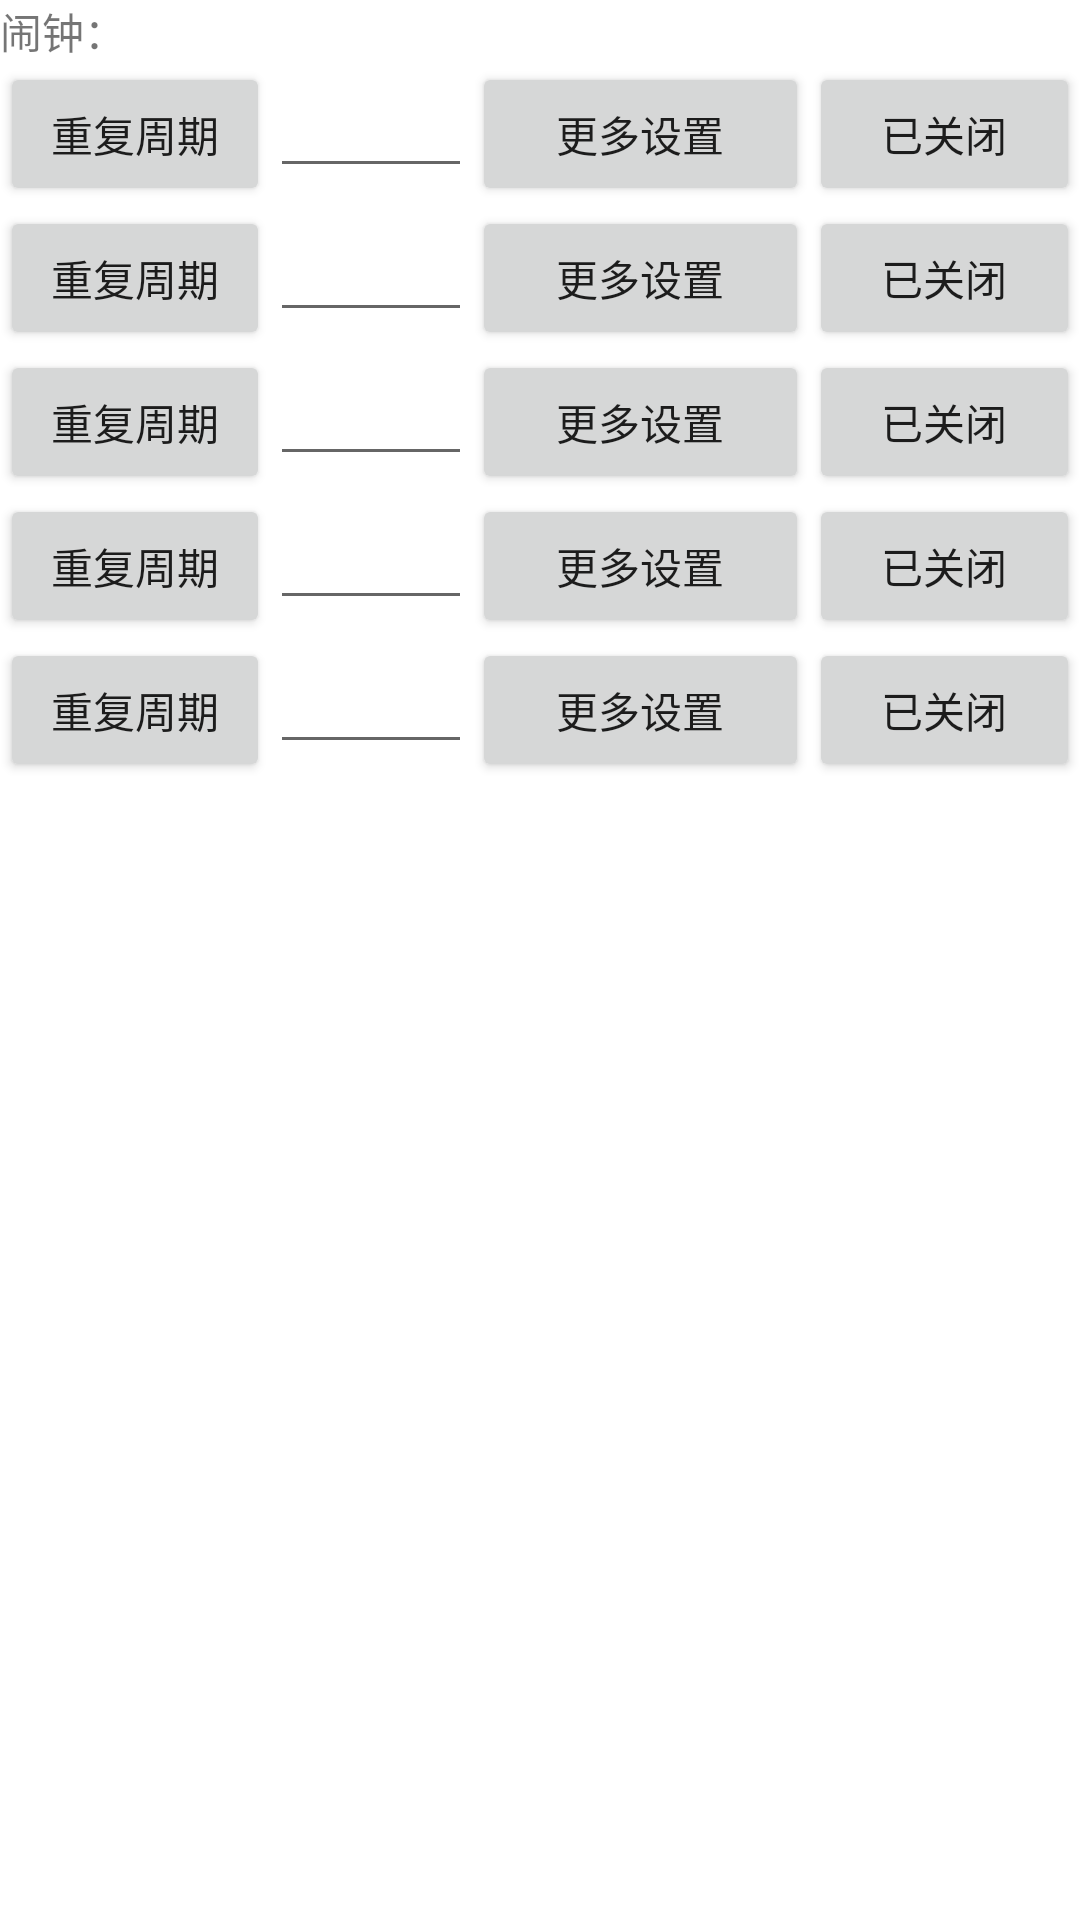

The Android layout XML behind this screen, and the referenced resources:
<!-- AndroidManifest.xml: fallback theme Theme.MaterialComponents.DayNight.NoActionBar -->
<!-- res/layout/clock_main.xml -->
<?xml version="1.0" encoding="utf-8"?>
<LinearLayout xmlns:android="http://schemas.android.com/apk/res/android"
    android:layout_width="fill_parent"
    android:layout_height="fill_parent"
    android:orientation="vertical" >

    <TextView
        android:layout_width="wrap_content"
        android:layout_height="wrap_content"
        android:text="闹钟：" />
    
    <LinearLayout
	    android:layout_width="fill_parent"
	    android:layout_height="wrap_content"
	    android:orientation="horizontal" >
        <Button
	        android:id="@+id/chongfuzhouqi1"
			style="@style/Btton_chongfuzhouqi"
	        />	    
	    <EditText
	        android:id="@+id/inputDate1"
			style="@style/Btton_time" 
	        />
	    <Button
	        android:id="@+id/gengduoshezhi1"
			style="@style/Btton_gengduoshezhi" 
	        />
	   <Button
	        android:id="@+id/off1"
			style="@style/Btton_kaiguan" 
	        />
    </LinearLayout>
    
    <LinearLayout
	    android:layout_width="fill_parent"
	    android:layout_height="wrap_content"
	    android:orientation="horizontal" >
        <Button
	        android:id="@+id/chongfuzhouqi2"
			style="@style/Btton_chongfuzhouqi"
	        />	    
	    <EditText
	        android:id="@+id/inputDate2"
			style="@style/Btton_time" 
	        />
	    <Button
	        android:id="@+id/gengduoshezhi2"
			style="@style/Btton_gengduoshezhi" 
	        />
	   <Button
	        android:id="@+id/off2"
			style="@style/Btton_kaiguan" 
	        />
    </LinearLayout>
    
    <LinearLayout
	    android:layout_width="fill_parent"
	    android:layout_height="wrap_content"
	    android:orientation="horizontal" >
        <Button
	        android:id="@+id/chongfuzhouqi3"
			style="@style/Btton_chongfuzhouqi"
	        />	    
	    <EditText
	        android:id="@+id/inputDate3"
			style="@style/Btton_time" 
	        />
	    <Button
	        android:id="@+id/gengduoshezhi3"
			style="@style/Btton_gengduoshezhi" 
	        />
	   <Button
	        android:id="@+id/off3"
			style="@style/Btton_kaiguan" 
	        />
    </LinearLayout>
    
    <LinearLayout
	    android:layout_width="fill_parent"
	    android:layout_height="wrap_content"
	    android:orientation="horizontal" >
        <Button
	        android:id="@+id/chongfuzhouqi4"
			style="@style/Btton_chongfuzhouqi"
	        />	    
	    <EditText
	        android:id="@+id/inputDate4"
			style="@style/Btton_time" 
	        />
	    <Button
	        android:id="@+id/gengduoshezhi4"
			style="@style/Btton_gengduoshezhi" 
	        />
	   <Button
	        android:id="@+id/off4"
			style="@style/Btton_kaiguan" 
	        />
    </LinearLayout>
    
    <LinearLayout
	    android:layout_width="fill_parent"
	    android:layout_height="wrap_content"
	    android:orientation="horizontal" >
        <Button
	        android:id="@+id/chongfuzhouqi5"
			style="@style/Btton_chongfuzhouqi"
	        />	    
	    <EditText
	        android:id="@+id/inputDate5"
			style="@style/Btton_time" 
	        />
	    <Button
	        android:id="@+id/gengduoshezhi5"
			style="@style/Btton_gengduoshezhi" 
	        />
	   <Button
	        android:id="@+id/off5"
			style="@style/Btton_kaiguan" 
	        />
    </LinearLayout>

</LinearLayout>
<!-- resources referenced by this layout -->
<resources>
  <style name="Btton_chongfuzhouqi">  
  	    <item name="android:layout_width">0dp</item>  
  	    <item name="android:layout_height">wrap_content</item>  
  	    <item name="android:text">重复周期</item>  
  	    <item name="android:layout_weight">2</item> 
  		<item name="android:singleLine">true</item>
  	</style>
  <style name="Btton_gengduoshezhi">  
  	    <item name="android:layout_width">0dp</item>  
  	    <item name="android:layout_height">wrap_content</item>  
  	    <item name="android:text">更多设置</item>  
  	    <item name="android:layout_weight">2.5</item>
  	    <item name="android:singleLine">true</item>
  	</style>
  <style name="Btton_kaiguan">  
  	    <item name="android:layout_width">0dp</item>  
  	    <item name="android:layout_height">wrap_content</item>  
  	    <item name="android:text">已关闭</item>  
  	    <item name="android:layout_weight">2</item>
  	    <item name="android:singleLine">true</item>
  	</style>
  <style name="Btton_time">  
  	    <item name="android:layout_width">0dp</item>  
  	    <item name="android:layout_height">wrap_content</item>  
  	    <item name="android:focusable">false</item> 
  	    <item name="android:inputType">none</item>  
  	    <item name="android:layout_weight">1.5</item>
  	    <item name="android:singleLine">true</item>
  	</style>
</resources>
